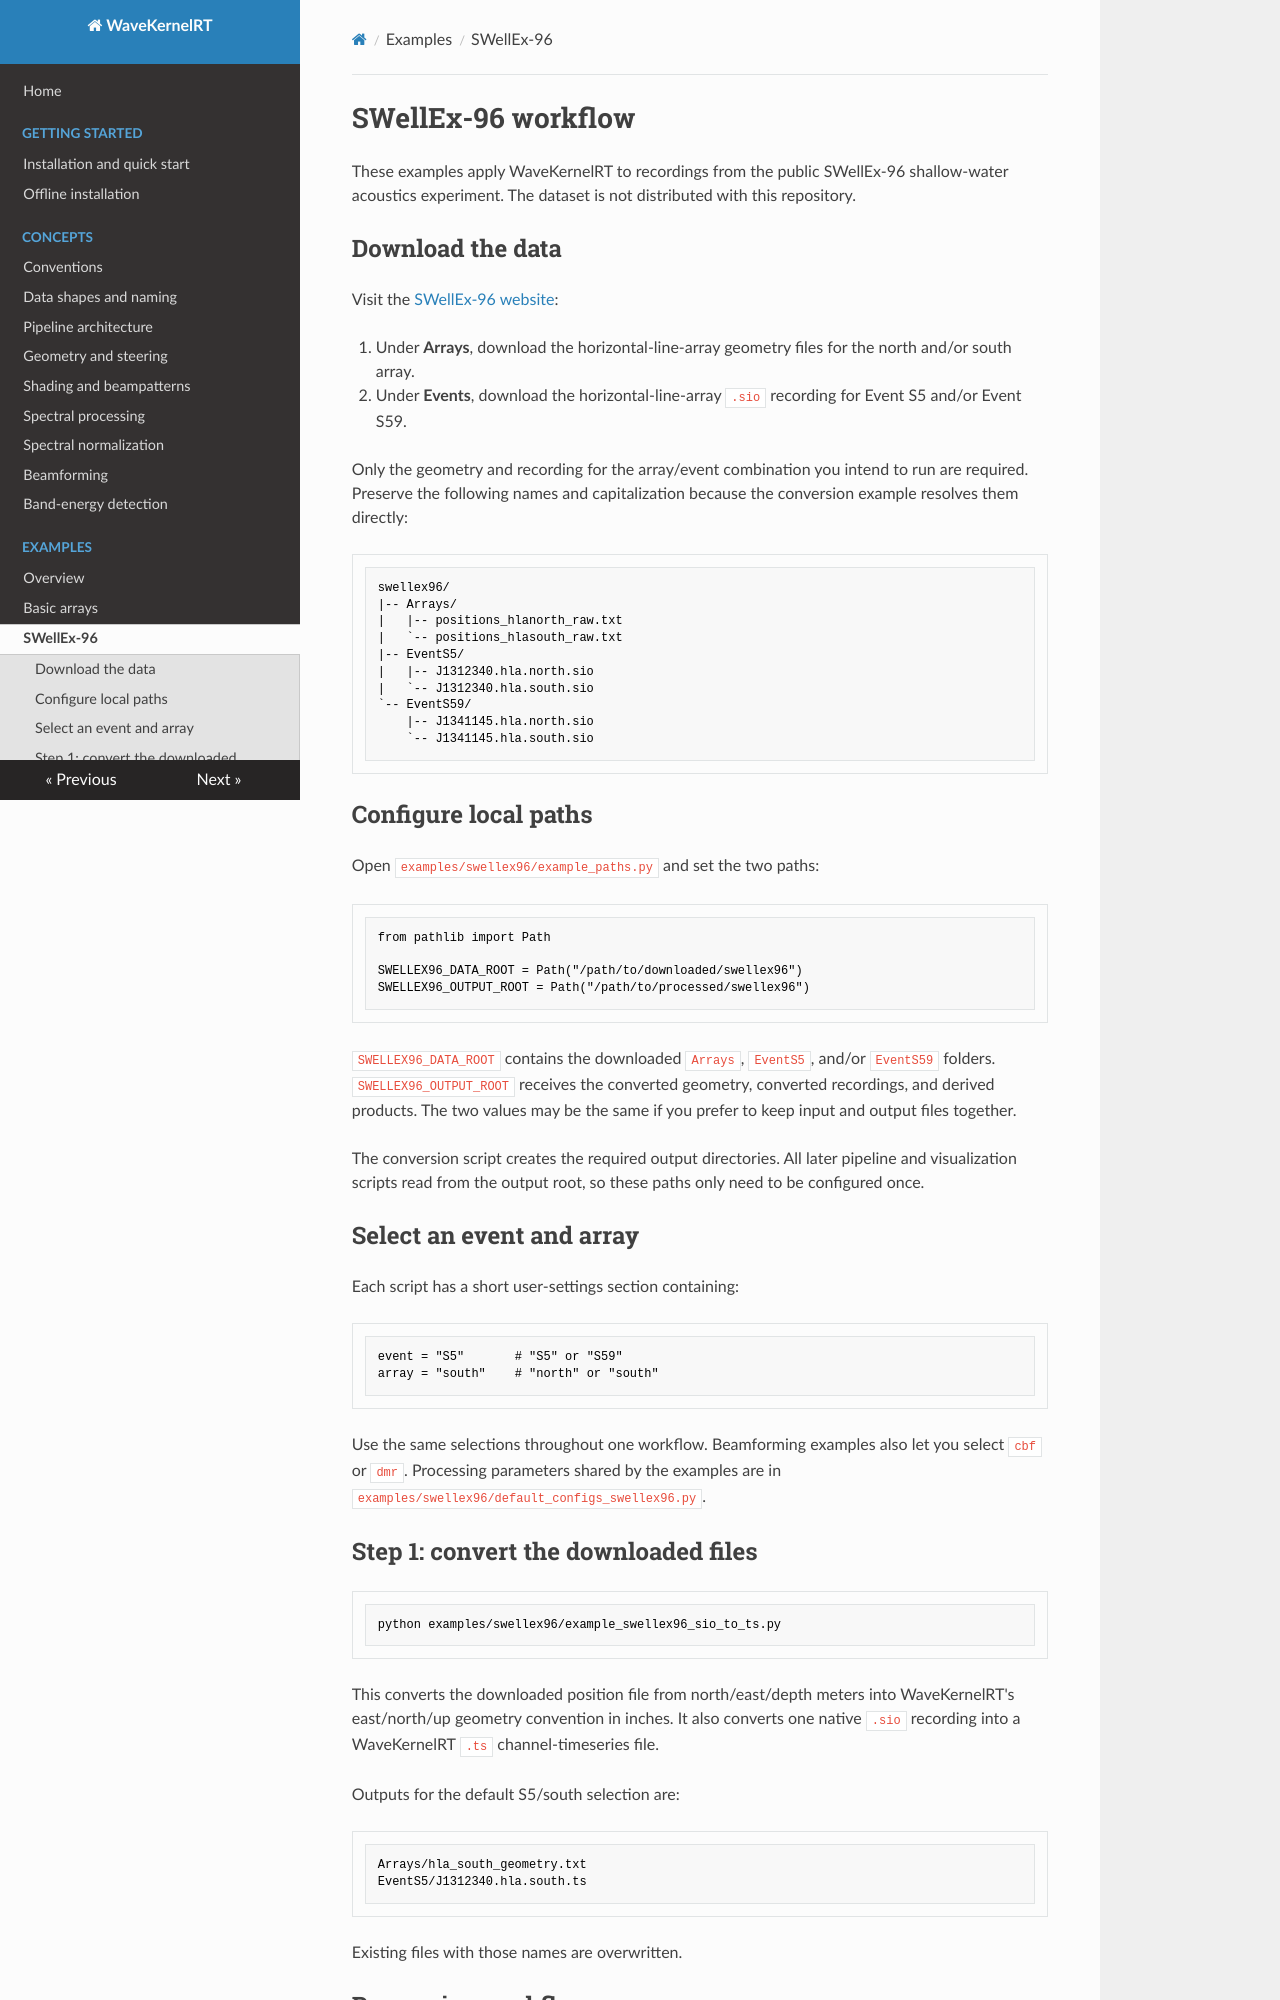

repository: Jeffrey-Ballard/WaveKernelRT · page: examples/swellex96/index.html · generator: mkdocs

# SWellEx-96 workflow

These examples apply WaveKernelRT to recordings from the public SWellEx-96
shallow-water acoustics experiment. The dataset is not distributed with this
repository.

## Download the data

Visit the [SWellEx-96 website](https://swellex96.ucsd.edu/index.htm):

1. Under **Arrays**, download the horizontal-line-array geometry files for the
   north and/or south array.
2. Under **Events**, download the horizontal-line-array `.sio` recording for
   Event S5 and/or Event S59.

Only the geometry and recording for the array/event combination you intend to
run are required. Preserve the following names and capitalization because the
conversion example resolves them directly:

```text
swellex96/
|-- Arrays/
|   |-- positions_hlanorth_raw.txt
|   `-- positions_hlasouth_raw.txt
|-- EventS5/
|   |-- J1312340.hla.north.sio
|   `-- J1312340.hla.south.sio
`-- EventS59/
    |-- J1341145.hla.north.sio
    `-- J1341145.hla.south.sio
```

## Configure local paths

Open `examples/swellex96/example_paths.py` and set the two paths:

```python
from pathlib import Path

SWELLEX96_DATA_ROOT = Path("/path/to/downloaded/swellex96")
SWELLEX96_OUTPUT_ROOT = Path("/path/to/processed/swellex96")
```

`SWELLEX96_DATA_ROOT` contains the downloaded `Arrays`, `EventS5`, and/or
`EventS59` folders. `SWELLEX96_OUTPUT_ROOT` receives the converted geometry,
converted recordings, and derived products. The two values may be the same if
you prefer to keep input and output files together.

The conversion script creates the required output directories. All later
pipeline and visualization scripts read from the output root, so these paths
only need to be configured once.

## Select an event and array

Each script has a short user-settings section containing:

```python
event = "S5"       # "S5" or "S59"
array = "south"    # "north" or "south"
```

Use the same selections throughout one workflow. Beamforming examples also let
you select `cbf` or `dmr`. Processing parameters shared by the examples are in
`examples/swellex96/default_configs_swellex96.py`.

## Step 1: convert the downloaded files

```bash
python examples/swellex96/example_swellex96_sio_to_ts.py
```

This converts the downloaded position file from north/east/depth meters into
WaveKernelRT's east/north/up geometry convention in inches. It also converts one
native `.sio` recording into a WaveKernelRT `.ts` channel-timeseries file.

Outputs for the default S5/south selection are:

```text
Arrays/hla_south_geometry.txt
EventS5/J1312340.hla.south.ts
```

Existing files with those names are overwritten.

## Processing workflows

The remaining pipelines all start from the converted `.ts` file. Full-recording
runtime and output size depend on the selected event, array, computer, and
processing settings. DMR beamforming and the full TS-to-Energy-Detect chain are the most
computationally demanding examples and may take substantially longer than the
basic-array examples.
